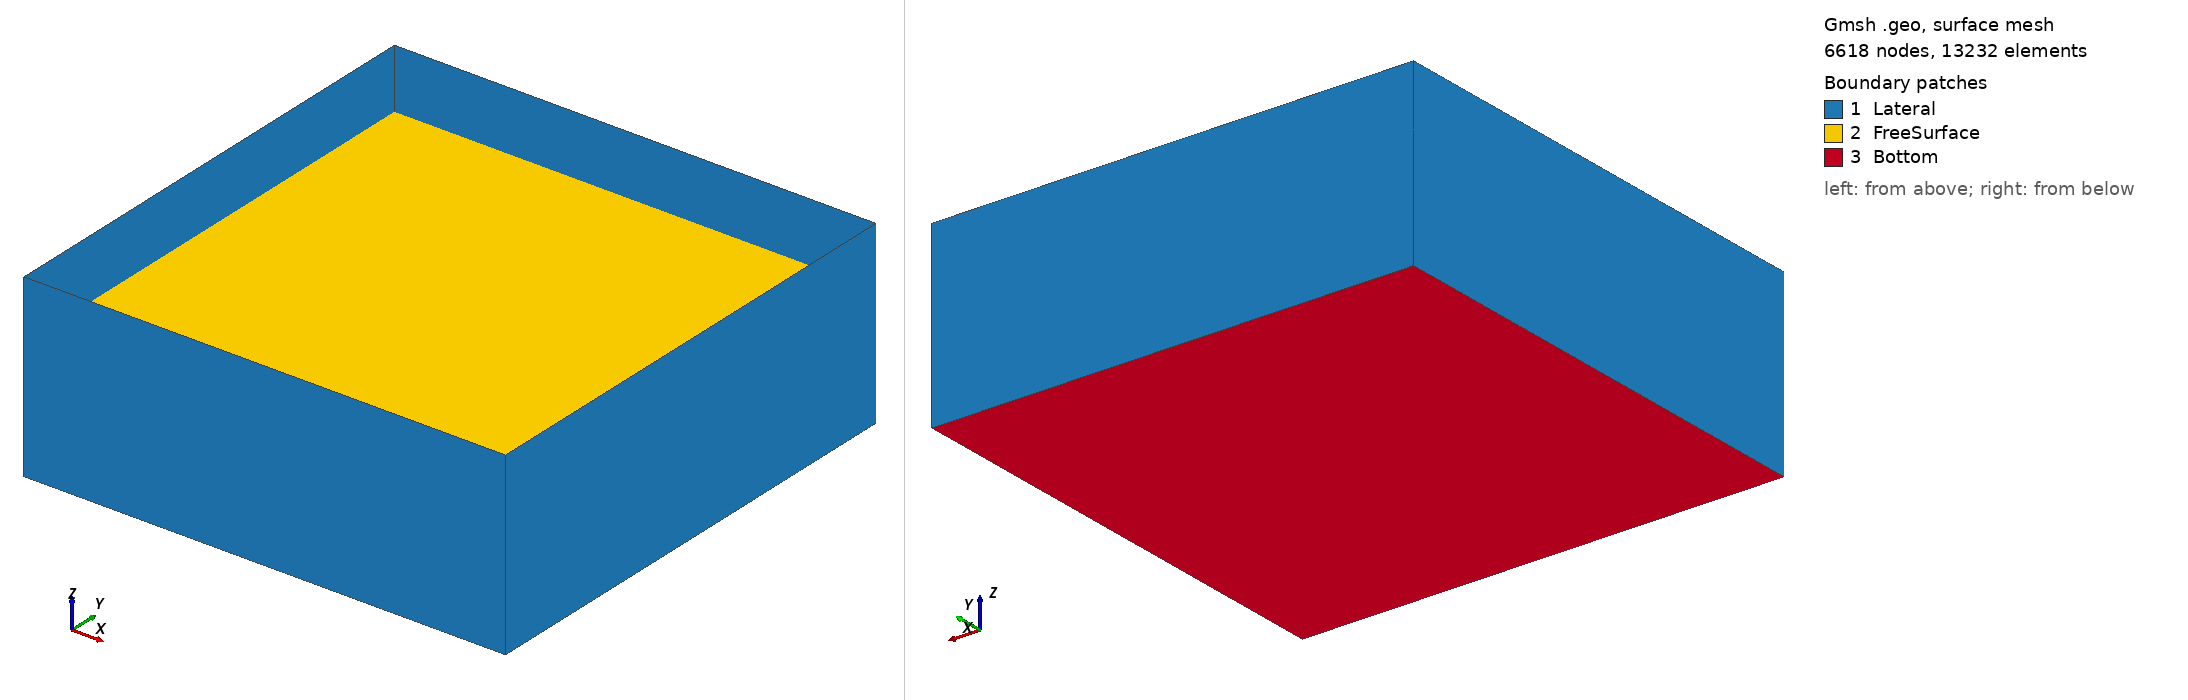

Gmsh geometry script, surface-meshed: 6618 nodes, 13232 surface elements. Boundary patches (legend numbers): 1 Lateral, 2 FreeSurface, 3 Bottom. Left view from above one corner, right view from below the opposite corner. Legend entries are the model's physical surfaces. The drawing asked Gmsh for element sizes between 1% and 20% of the model's largest extent; the script's own settings can give other sizes.

=== geometry2.geo (drawn) ===
//+
d = 0.1;
//+
Point(1) = {0, 0, 0, d};
//+
Point(2) = {0, 4, 0, d};
//+
Point(3) = {4, 0, 0, d};
//+
Point(4) = {4, 4, 0, d};
//+
Point(5) = {0, 0, 1, d};
//+
Point(6) = {0, 4, 1, d};
//+
Point(7) = {4, 0, 1, d};
//+
Point(8) = {4, 4, 1, d};
//+
Point(9) = {0, 0, 1.5, d};
//+
Point(10) = {0, 4, 1.5, d};
//+
Point(11) = {4, 0, 1.5, d};
//+
Point(12) = {4, 4, 1.5, d};
//+
Line(1) = {2, 1};
//+
Line(2) = {1, 3};
//+
Line(3) = {3, 4};
//+
Line(4) = {4, 2};
//+
Line(5) = {6, 5};
//+
Line(6) = {5, 7};
//+
Line(7) = {7, 8};
//+
Line(8) = {8, 6};
//+
Line(9) = {6, 2};
//+
Line(10) = {5, 1};
//+
Line(11) = {7, 3};
//+
Line(12) = {8, 4};
//+
Curve Loop(1) = {5, 10, -1, -9};
//+
Plane Surface(1) = {1};
//+
Curve Loop(2) = {2, -11, -6, 10};
//+
Plane Surface(2) = {2};
//+
Curve Loop(3) = {11, 3, -12, -7};
//+
Plane Surface(3) = {3};
//+
Curve Loop(4) = {8, 9, -4, -12};
//+
Plane Surface(4) = {4};
//+
Curve Loop(5) = {5, 6, 7, 8};
//+
Plane Surface(5) = {5};
//+
Curve Loop(6) = {1, 2, 3, 4};
//+
Plane Surface(6) = {6};
//+
Surface Loop(1) = {1, 5, 2, 6, 3, 4};
//+
Volume(1) = {1};

//+
Line(13) = {5, 9};
//+
Line(14) = {6, 10};
//+
Line(15) = {7, 11};
//+
Line(16) = {8, 12};
//+
Line(17) = {11, 9};
//+
Line(18) = {9, 10};
//+
Line(19) = {10, 12};
//+
Line(20) = {12, 11};
//+
Curve Loop(7) = {17, -13, 6, 15};
//+
Plane Surface(7) = {7};
//+
Curve Loop(8) = {7, 16, 20, -15};
//+
Plane Surface(8) = {8};
//+
Curve Loop(9) = {16, -19, -14, -8};
//+
Plane Surface(9) = {9};
//+
Curve Loop(10) = {14, -18, -13, -5};
//+
Plane Surface(10) = {10};
//+
Physical Surface("Bottom", 21) = {6};
//+
Physical Surface("Lateral", 22) = {1, 10, 2, 7, 3, 8, 4, 9};
//+
Physical Surface("FreeSurface", 23) = {5};
//+
Physical Volume("Fluid", 24) = {1};
